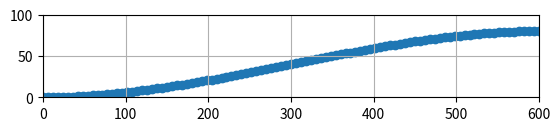

Here is the Python script that generated this plot: (Note: this script raises an exception after producing the figure.)
import math
import matplotlib.pyplot as plt

class RPoint:
    def __init__(self,x,y):
        self.x= x
        self.y = y
    
    
def Bezier(p1,p2,p3,p4):
    tList = list(range(0,101))
    tList = [i/100 for i in tList]
    b_x = []
    b_y = []
    b_alpha1 = [0]
    step = 0
    i = 0
    for tt in tList:
        b_x.append((1-tt)**3*(p1.x)+3*(1-tt)**2*tt*(p2.x)+3*(1-tt)*tt**2*(p3.x)+tt**3*(p4.x))
        b_y.append((1-tt)**3*(p1.y)+3*(1-tt)**2*tt*(p2.y)+3*(1-tt)*tt**2*(p3.y)+tt**3*(p4.y))
        if(i >= 1):
            step += (math.sqrt((b_x[-1]-b_x[-2])**2+(b_y[-1]-b_y[-2])**2))
            b_alpha1.append(math.atan2(-(b_x[-1]-b_x[-2]),-(b_y[-1]-b_y[-2]))) #radius
        i+=1
    
    step = step/len(tList)
    print(len(tList))
    print(step)
    plt.scatter(b_x,b_y)
    plt.axis([0, 600, 0, 100])
    plt.grid(True)
    ax = plt.gca()
    ax.set_aspect('equal', adjustable='box')
    plt.show()
    return step, b_x, b_y, b_alpha1

def main():
    p1 = RPoint(0,0)
    p2 = RPoint(200,0)
    p3 = RPoint(400,80)
    p4 = RPoint(600,80)
    step, b_x,b_y = Bezier(p1,p2,p3,p4)
    
    
if __name__ == '__main__':
    main()